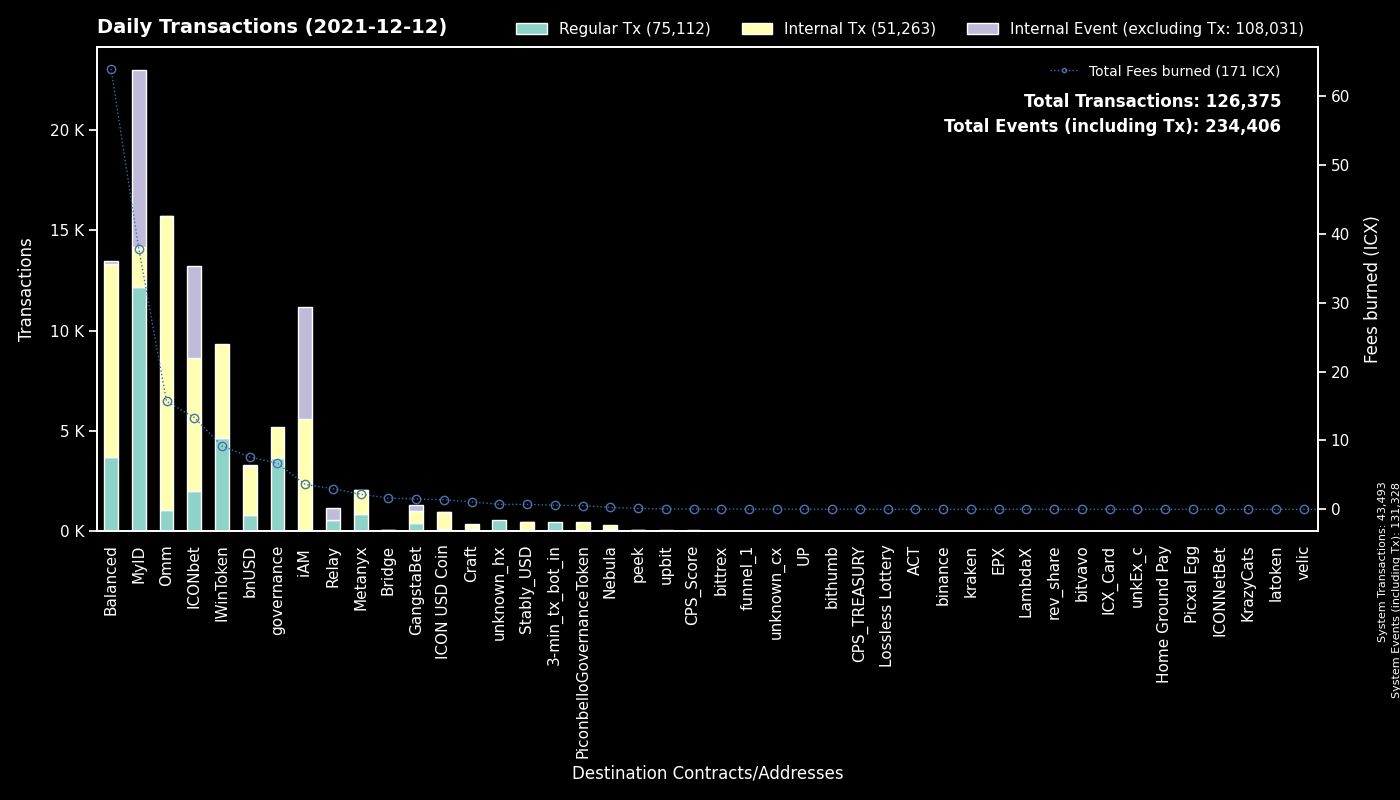

The file beside this chart, header and first rows:
to, Fees burned, Regular Tx, to_def, Internal Tx, Internal Event (excluding Tx), group
System, 0.0, 43493, System, 0, 87835, System
cx9e3cadcc1a4be3323ea23371b84575abb32703…, 16.68, 8731, MyID_1, 0, 8847, MyID
cx993810b4523ab6b1658925d8d6c234f286adbd…, 9.188, 4629, IWinToken, 4697, 0, IWinToken
cx00000000000000000000000000000000000000…, 6.674, 3677, governance, 1530, 0, governance
cx694e8c9f1a05c8c3719f30d46b97697960e428…, 17.37, 1926, MyID_2, 1938, 0, MyID
cx2609b924e33ef00b648a409245c7ea394c4678…, 44.59, 1600, balanced_sicx, 1664, 32, Balanced
hx037c73025819e490e9a01a7e954f9b46d89b02…, 2.313, 1448, MyID_related, 0, 0, MyID
cx369a5f4ce4f4648dfc96ba0c8229be0693b4ec…, 2.187, 885, Metanyx, 1156, 7, Metanyx
cx88fd7df7ddff82f7cc735c871dc519838cb235…, 7.61, 807, bnUSD, 2460, 52, bnUSD
cxcb455f26a2c01c686fa7f30e1e3661642dd53c…, 11.44, 774, Omm Lending Pool, 12957, 1, Omm
cx38fd2687b202caf4bd1bda55223578f39dbb65…, 3.942, 727, ICONbet? Mini Roulette(new), 2224, 1470, ICONbet
cx087b4164a87fdfb7b714f3bafe9dfb050fd6b1…, 2.984, 558, Relay_1, 0, 582, Relay
cx10d59e8103ab44635190bd4139dbfd682fa2d0…, 1.09, 502, balanced_rewards, 1014, 0, Balanced
cx5d6e1482434085f30660efe30573304d629270…, 3.177, 482, ICONbet? Baccarat, 1896, 1763, ICONbet
hx11de4e28be4845de3ea392fd8d758655bf766c…, 0.6, 480, 3-min_tx_bot_in, 0, 0, 3-min_tx_bot_in
cx299d88908ab371d586c8dfe0ed42899a899e6e…, 3.95, 451, ICONbet? Levels, 1622, 448, ICONbet
cxf61cd5a45dc9f91c15aa65831a30a90d59a096…, 3.915, 450, balanced_baln, 1607, 66, Balanced
cx203d9cd2a669be67177e997b8948ce2c35caff…, 9.227, 383, balanced_dividends, 3021, 0, Balanced
cxa0af3165c08318e988cb30993b3048335b94af…, 1.159, 339, balanced_dex, 645, 0, Balanced
cx2dc662031f3d62bcdba4f63e9bf827767c8475…, 0.7455, 274, GangstaBet Skill, 270, 322, GangstaBet
cx1a29259a59f463a67bb2ef84398b30ca56b583…, 4.174, 261, Omm Token, 1652, 30, Omm
cxaf244cf3c7164fe6f996f398a9d99c4d4a85cf…, 1.927, 229, balanced_airdrip, 464, 0, Balanced
cxd47f7d943ad76a0403210501dab03d4daf1f68…, 1.532, 210, ICONbet? Blackjack, 443, 548, ICONbet
cx66d4d90f5f113eba575bf793570135f9b10cec…, 0.7629, 118, balanced_loans, 520, 33, Balanced
cx57d7acf8b5114b787ecdd99ca460c2272e4d91…, 0.2242, 112, NebulaPlanetToken, 136, 0, Nebula
cx8683d50b9f53275081e13b64fba9d6a56b7c57…, 0.3367, 102, gangstabet_trade, 128, 0, GangstaBet
cxae3034235540b924dfcc1b45836c293dcc82bf…, 1.398, 94, ICON USD Coin, 878, 4, ICON USD Coin
cxb0b6f777fba13d62961ad8ce11be7ef6c4b2bc…, 0.5693, 89, ICONbet? DAOdice(new), 397, 267, ICONbet
cx21e94c08c03daee80c25d8ee3ea22a20786ec2…, 0.9937, 55, Balanced Router, 519, 10, Balanced
cx82c8c091b41413423579445032281bca5ac14f…, 0.4849, 54, Craft, 54, 33, Craft
hx8d28bc4d785d331eb4e577135701eb388e9a46…, 0.0625, 50, upbit_hot4, 0, 0, upbit
cxba62bb61baf8dd8b6a04633fe33806547785a0…, 1.426, 50, MyID_3, 54, 0, MyID
cxbb2871f468a3008f80b08fdde5b8b951583acf…, 0.7232, 46, Stably_USD, 403, 5, Stably_USD
cx14002628a4599380f391f708843044bc93dce2…, 3.604, 36, iAM Div, 5566, 5575, iAM
cx9c4698411c6d9a780f605685153431dcda0460…, 0.4738, 35, Auction, 124, 0, Craft
cx6139a27c15f1653471ffba0b4b88dc15de7e32…, 0.4184, 30, GangstaBet Token, 188, 0, GangstaBet
cx43e2eec79eb76293c298f2b17aec06097be606…, 0.07274, 27, balanced_staking, 81, 0, Balanced
cxa89982990826b66d86ef31275e93275dfddabf…, 0.04644, 27, peek_2, 0, 0, peek
hxd7a34c15c2345d9f0891545350181c7b162d9e…, 0.03375, 27, bittrex, 0, 0, bittrex
cxa82aa03dae9ca03e3537a8a1e2f045bcae86fd…, 1.583, 24, unknown_cx, 22, 26, Bridge
cxcc711062b732ed14954008da8a5b5193b4d486…, 0.04128, 24, peek_1, 0, 0, peek
cx943cf4a4e4e281d82b15ae0564bbdcbf8114b3…, 0.04304, 22, NebulaSpaceshipToken, 23, 0, Nebula
hx294c5d0699615fc8d92abfe464a2601612d11b…, 0.02625, 21, funnel_1, 0, 0, funnel_1
cxc0b5b52c9f8b4251a47e91dda3bd61e5512cd7…, 0.04789, 16, TapToken, 46, 0, ICONbet
hx150af8a59375f3ce875b44275eb8049eb5b3de…, 0.01875, 15, unknown_hx, 0, 0, unknown_hx
hx6d14b2b77a9e73c5d5804d43c7e3c3416648ae…, 0.01375, 11, bithumb_3, 0, 0, bithumb
cxcaef4255ec5cb784594655fa5ff62ce09a4f8d…, 0.04766, 9, peek_3, 9, 0, peek
hx26c940591bb0b7392f54eaaef12f96a2a0ddb5…, 0.01125, 9, unknown_hx, 0, 0, unknown_hx
cx2e6d0fc0eca04965d06038c8406093337f085f…, 0.1361, 8, Craft, 64, 1, Craft
cxd965531d1cce5daad1d1d3ee1efb39ce68f442…, 0.01712, 8, CPS_TREASURY, 16, 0, CPS_TREASURY
hx230fdd2eb239d5f590c7ff2d94a32b8899fc06…, 0.00875, 7, unknown_hx, 0, 0, unknown_hx
cxc6bb033f9d0b2d921887040b0674e7ceec1b76…, 0.01518, 7, Lossless Lottery, 10, 0, Lossless Lottery
cx5faae53c4dbd1fbe4a2eb4aab6565030f10da5…, 0.1504, 7, Balanced FeeHandler, 70, 7, Balanced
hx21894902b2c94fa520eda32bf0f93f1bdcf822…, 0.00875, 7, unknown_hx, 0, 0, unknown_hx
hx68646780e14ee9097085f7280ab137c3633b4b…, 0.0075, 6, kraken_hot, 0, 0, kraken
hx002872c5d6a38a08ff52255af3bd1378c86000…, 0.0075, 6, unknown_hx, 0, 0, unknown_hx
cx0cf826b9756e5a69f1f83a7717a2f2d8156940…, 0.01958, 6, uTAP, 22, 0, UP
hxef9c7d71cf1fa8a5019bb748bc1db6c62c3b0e…, 0.0075, 6, unknown_hx, 0, 0, unknown_hx
hx15478fff27e7953d3e9757f70a25084145dd0e…, 0.0075, 6, unknown_hx, 0, 0, unknown_hx
hxa527f96d8b988a31083167f368105fc0f2ab11…, 0.0075, 6, binance_us, 0, 0, binance
... 453 more rows
